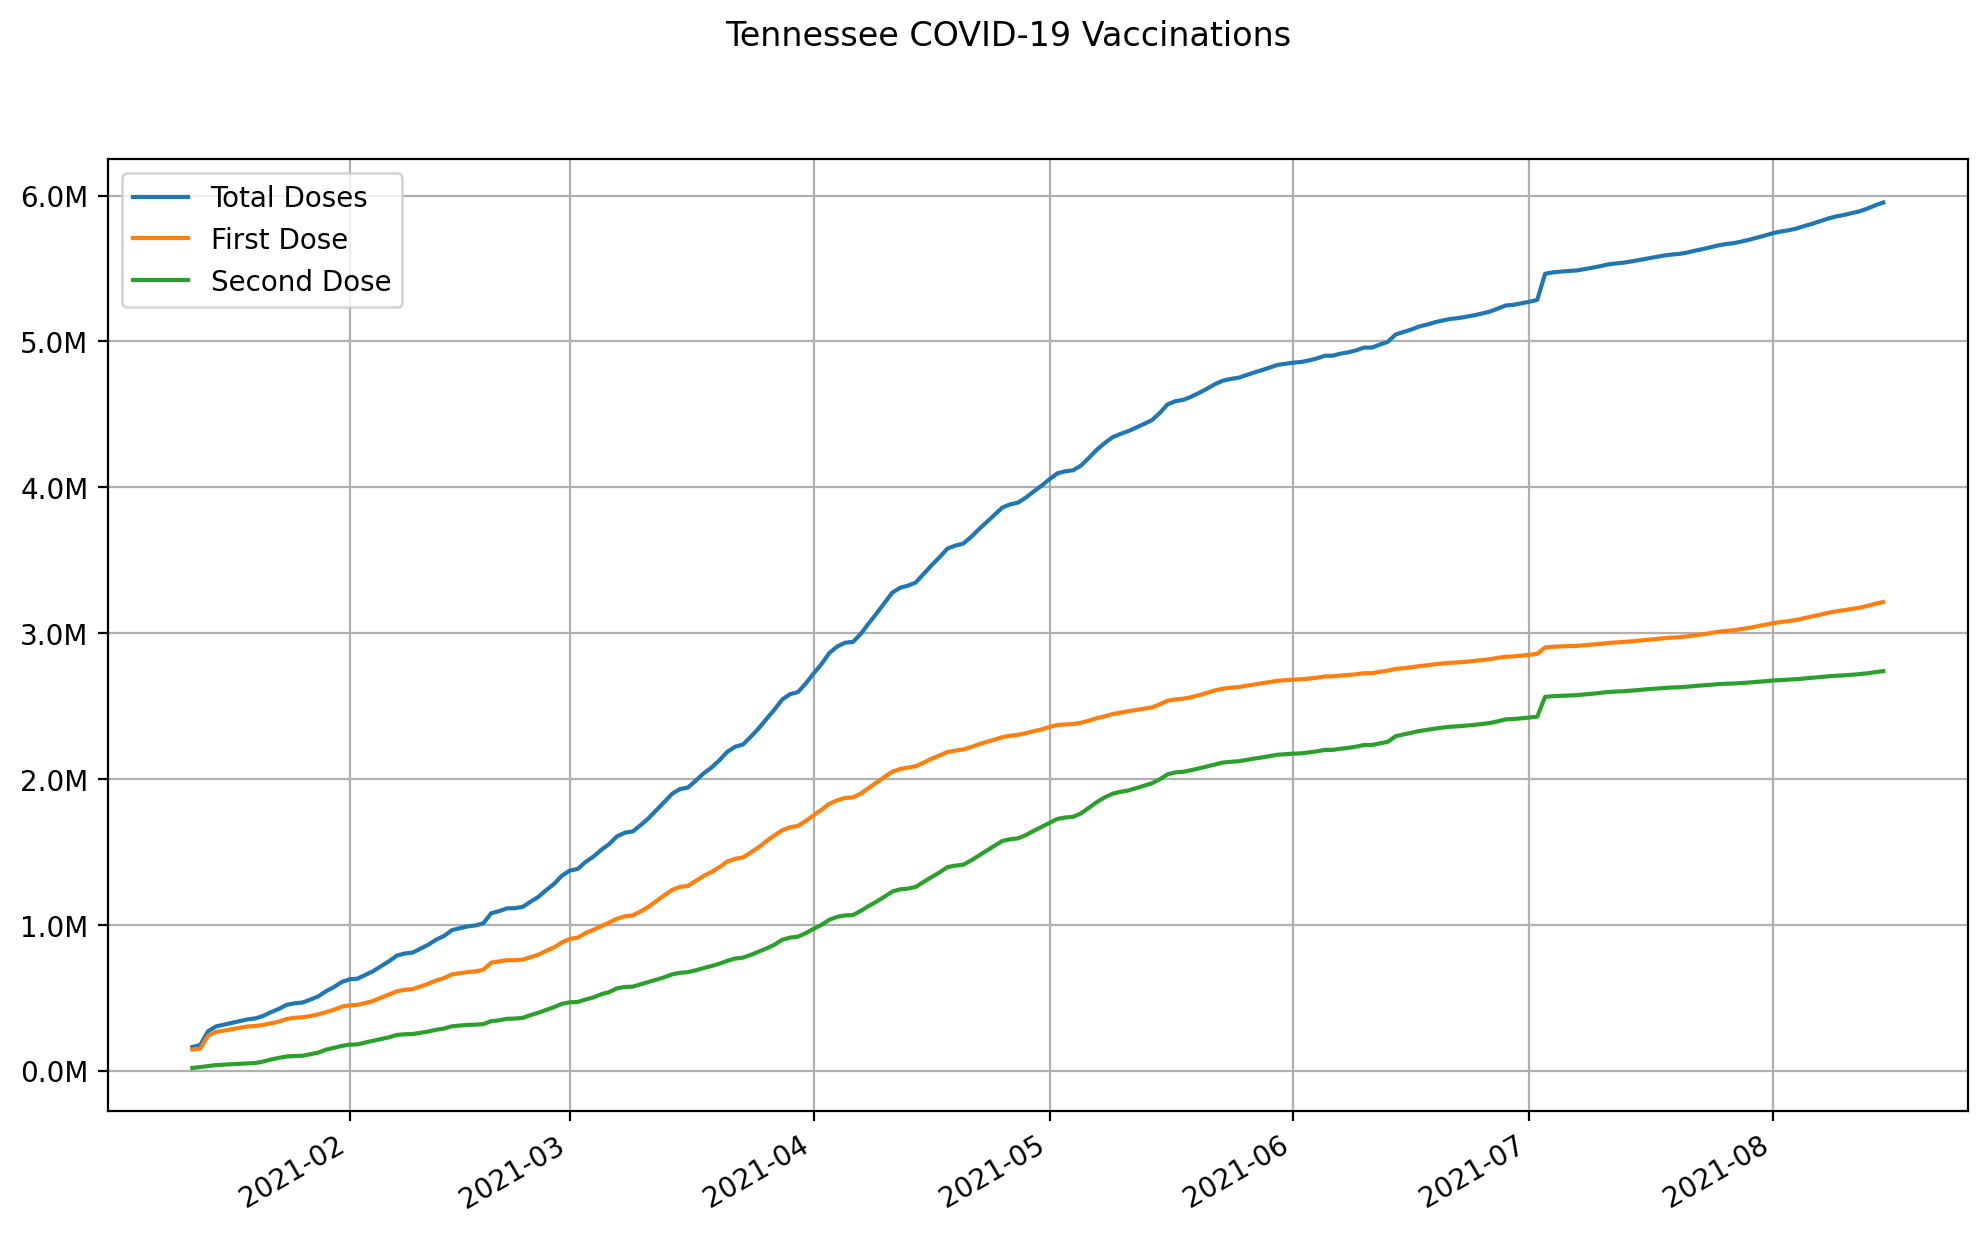

The file beside this chart, header and first rows:
date, state, total doses, first dose, second dose
2021-01-12, Tennessee, 161649, 143735, 17914
2021-01-13, Tennessee, 174919, 150893, 24026
2021-01-14, Tennessee, 269856, 238943, 30913
2021-01-15, Tennessee, 302712, 264912, 37800
2021-01-16, Tennessee, 314815, 274249, 40566
2021-01-17, Tennessee, 326919, 283586, 43333
2021-01-18, Tennessee, 339023, 292923, 46100
2021-01-19, Tennessee, 351127, 302260, 48867
2021-01-20, Tennessee, 357831, 305780, 52051
2021-01-21, Tennessee, 374897, 313154, 61743
2021-01-22, Tennessee, 400705, 324543, 76162
2021-01-23, Tennessee, 423199, 335823, 87376
2021-01-24, Tennessee, 451026, 354407, 96619
2021-01-25, Tennessee, 461609, 361767, 99842
2021-01-26, Tennessee, 466892, 365235, 101657
2021-01-27, Tennessee, 486470, 374108, 112362
2021-01-28, Tennessee, 508798, 385682, 123116
2021-01-29, Tennessee, 544542, 400950, 143592
2021-01-30, Tennessee, 572652, 416716, 155936
2021-01-31, Tennessee, 607592, 438426, 169166
2021-02-01, Tennessee, 626225, 447977, 178248
2021-02-02, Tennessee, 630179, 450633, 179546
2021-02-03, Tennessee, 655974, 463300, 192674
2021-02-04, Tennessee, 682203, 477784, 204419
2021-02-05, Tennessee, 716221, 500458, 215763
2021-02-06, Tennessee, 749819, 521621, 228198
2021-02-07, Tennessee, 788332, 543793, 244539
2021-02-08, Tennessee, 802927, 554016, 248911
2021-02-09, Tennessee, 809237, 558590, 250647
2021-02-10, Tennessee, 836404, 577121, 259283
2021-02-11, Tennessee, 862901, 595081, 267820
2021-02-12, Tennessee, 897990, 618010, 279980
2021-02-13, Tennessee, 922999, 634688, 288311
2021-02-14, Tennessee, 963112, 659390, 303722
2021-02-15, Tennessee, 976021, 667405, 308616
2021-02-16, Tennessee, 988931, 675421, 313510
2021-02-17, Tennessee, 995411, 680454, 314957
2021-02-18, Tennessee, 1010159, 691486, 318673
2021-02-19, Tennessee, 1079246, 740230, 339016
2021-02-20, Tennessee, 1093421, 748756, 344665
2021-02-21, Tennessee, 1112578, 757333, 355245
2021-02-22, Tennessee, 1113856, 757200, 356656
2021-02-23, Tennessee, 1122435, 761007, 361428
2021-02-24, Tennessee, 1158222, 777850, 380372
2021-02-25, Tennessee, 1191589, 794893, 396696
2021-02-26, Tennessee, 1237662, 821513, 416149
2021-02-27, Tennessee, 1280504, 845090, 435414
2021-02-28, Tennessee, 1337113, 878954, 458159
2021-03-01, Tennessee, 1371728, 903477, 468251
2021-03-02, Tennessee, 1382502, 911906, 470596
2021-03-03, Tennessee, 1431116, 943375, 487741
2021-03-04, Tennessee, 1467424, 965429, 501995
2021-03-05, Tennessee, 1513916, 990140, 523776
2021-03-06, Tennessee, 1553381, 1015188, 538193
2021-03-07, Tennessee, 1606368, 1041609, 564759
2021-03-08, Tennessee, 1631610, 1058354, 573256
2021-03-09, Tennessee, 1640036, 1064302, 575734
2021-03-10, Tennessee, 1683435, 1091669, 591766
2021-03-11, Tennessee, 1730149, 1123145, 607004
2021-03-12, Tennessee, 1785484, 1161962, 623522
... 156 more rows
